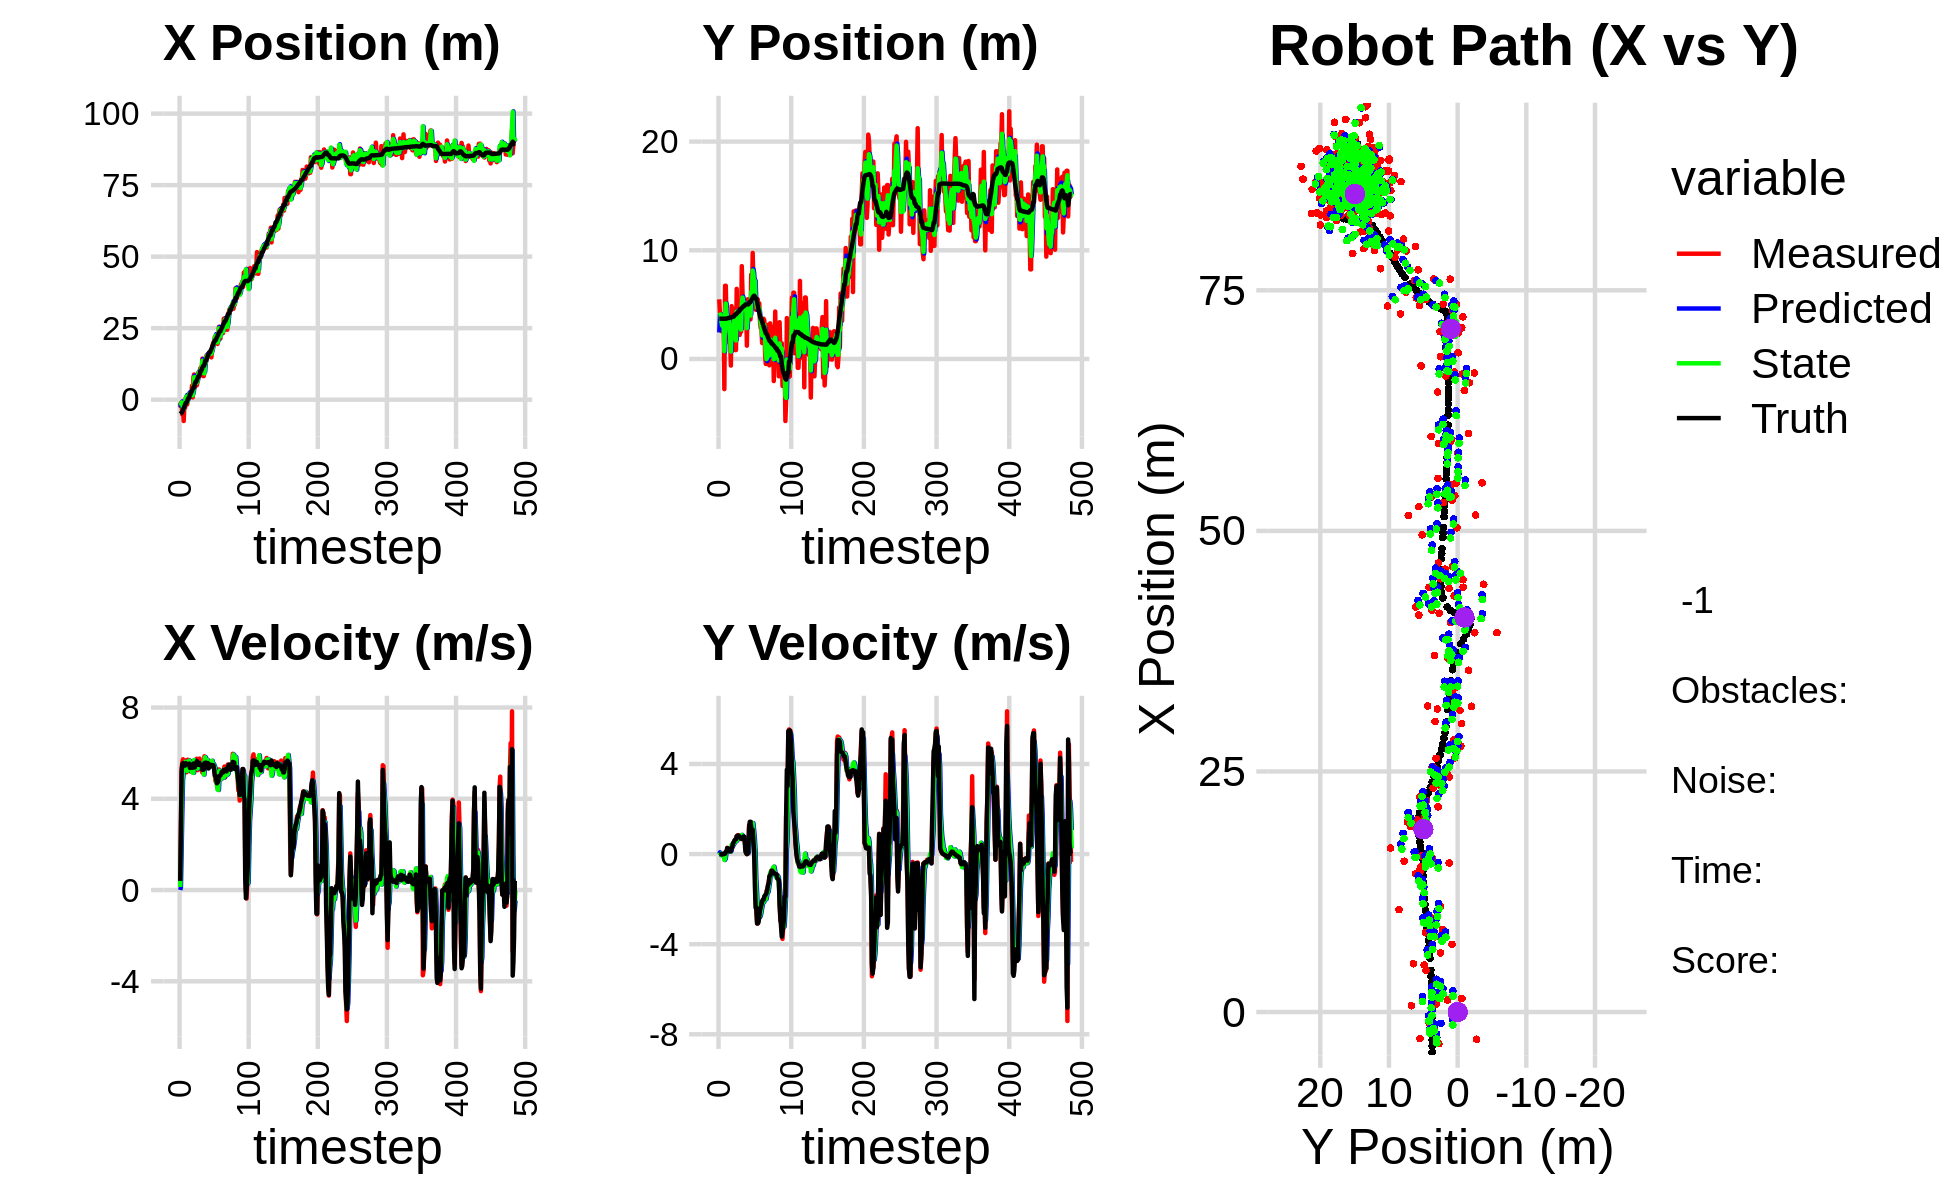

The table this chart was drawn from, first rows:
-2.754887342075539980e+00, 5.488411427058879077e+00, 0.000000000000000000e+00, -0.000000000000000000e+00, 0.000000000000000000e+00, 0.000000000000000000e+00, 0.000000000000000000e+00, 0.000000000000000000e+00, -1.172897642882984925e+00, 2.441970513426698908e+00, 0.000000000000000000e+00, 0.000000000000000000e+00, -4.963590145200698522e+00, 3.708907366928871685e+00, 0.000000000000000000e+00, 0.000000000000000000e+00, 0.000000000000000000e+00, 7.688161713303998113e-05
-2.754887342075539980e+00, 5.488411427058879077e+00, 3.959999939531120838e-01, 5.558495815434337127e-05, -1.172897642882984925e+00, 2.441970513426698908e+00, 0.000000000000000000e+00, 0.000000000000000000e+00, -2.200819354874831379e+00, 4.007656270700131529e+00, 1.339502180333560777e-01, 7.919529398529745468e-02, -4.963590145200698522e+00, 3.708907366928871685e+00, 4.000000000000000222e-01, 0.000000000000000000e+00, 4.000000059604644775e-01, -1.403660571668297052e-04
-1.137259244575276718e+00, 4.132367988498844902e+00, 2.846999864335968411e+00, 3.316383012512359100e-04, -2.187424333071495752e+00, 4.015575800098661219e+00, 1.339502180333560777e-01, 7.919529398529745468e-02, -1.918840480885465105e+00, 4.068516746342546675e+00, 1.732263473961050293e+00, 3.144033338875661804e-02, -4.713258266047648526e+00, 3.708917518556759774e+00, 2.799999999999999822e+00, 0.000000000000000000e+00, 2.799999952316284180e+00, -1.164869390777312219e-04
-1.137259244575276718e+00, 4.132367988498844902e+00, 5.327998393308390312e+00, -4.225232854433646004e-03, -1.745614133489360009e+00, 4.071660779681422149e+00, 1.732263473961050293e+00, 3.144033338875661804e-02, -9.357569597775221570e-01, 4.100811249798099745e+00, 3.393554378748209643e+00, 1.978871187857162914e-02, -4.713258266047648526e+00, 3.708917518556759774e+00, 5.200000000000000178e+00, -5.000000000000000104e-03, 5.199999809265136719e+00, 7.930242572911083698e-04
-5.157757103292877510e+00, 2.557448825966529338e+00, 5.597901210424310214e+00, -3.326550092216656873e-02, -5.964015219027012371e-01, 4.102790120985956968e+00, 3.393554378748209643e+00, 1.978871187857162914e-02, -1.968568700052663045e+00, 3.412332549083277655e+00, 4.805361209236829190e+00, -5.816234791534730109e-02, -4.191594600600475395e+00, 3.708572588368950651e+00, 5.496000000000000441e+00, -1.899999999999999953e-02, 5.495999813079833984e+00, 5.942425224930047989e-03
-3.287397176014188904e+00, 2.738591874306491647e+00, 5.730989939426617497e+00, -1.070990448383183150e-02, -1.488032579128980126e+00, 3.406516314291742731e+00, 4.805361209236829190e+00, -5.816234791534730109e-02, -2.788465434996214576e+00, 3.066427236186692440e+00, 5.124441757885248805e+00, -4.185878769263325083e-02, -3.562348842264213999e+00, 3.705588126232096879e+00, 5.562000000000000277e+00, -2.199999999999999872e-02, 5.561999797821044922e+00, 1.868768245913088322e-03
-7.460772037848761862e+00, 3.022510257015306845e+00, 5.531990405165253755e+00, -1.033802004034256941e-02, -2.276021259207689607e+00, 3.062241357417429199e+00, 5.124441757885248805e+00, -4.185878769263325083e-02, -3.196764746214817876e+00, 3.043715609626468144e+00, 5.542175452731468610e+00, -2.455634752133074861e-02, -2.925179958126749913e+00, 3.704100993623055338e+00, 5.540000000000000036e+00, 8.999999999999999320e-03, 5.539999961853027344e+00, 1.868768245913088322e-03
-1.504571616959692992e+00, 3.961728299631450678e+00, 5.478980019451651806e+00, 1.483070074021352464e-02, -2.642547200941670837e+00, 3.041259974874335192e+00, 5.542175452731468610e+00, -2.455634752133074861e-02, -1.730642763338128276e+00, 3.518176514389786735e+00, 5.581153629528628812e+00, -1.325990752768494048e-02, -2.394727229904439980e+00, 3.705228680963342125e+00, 5.540000000000000036e+00, 1.600000000000000033e-02, 5.539999961853027344e+00, -2.706829458475112915e-03
-2.828316927128200486e+00, -2.771170008794074047e+00, 5.217982907293305495e+00, 1.333050718610633012e-02, -1.172527400385265484e+00, 3.516850523637018444e+00, 5.581153629528628812e+00, -1.325990752768494048e-02, -1.337049628568725446e+00, 7.160153357384544393e-01, 5.424856366643722616e+00, -2.617735135462397333e-01, -1.742963313759986033e+00, 3.706603657818103859e+00, 5.455000000000000071e+00, 2.000000000000000042e-03, 5.454999923706054688e+00, -2.554718637838959694e-03
6.569815877197267007e-01, 6.740294556756411204e+00, 5.685997410678859332e+00, 5.288743541704376064e-03, -7.945639919043531174e-01, 6.898379843838304826e-01, 5.424856366643722616e+00, -2.617735135462397333e-01, 4.438729872028946977e-01, 3.839788306634317472e+00, 5.626151118371689464e+00, -2.059247236594841934e-01, -1.112302303356613065e+00, 3.707161050125488799e+00, 5.562999999999999723e+00, 1.600000000000000033e-02, 5.563000202178955078e+00, -9.301344398409128189e-04
6.569815877197267007e-01, 6.740294556756411204e+00, 5.161659004714936216e+00, 5.934787311411059835e-02, 1.006488099040063755e+00, 3.819195834268369172e+00, 5.626151118371689464e+00, -2.059247236594841934e-01, 1.096513798694524144e+00, 5.103395150074685915e+00, 5.353177621390269536e+00, 8.025692034756862214e-02, -1.112302303356613065e+00, 3.707161050125488799e+00, 5.525000000000000355e+00, 1.049999999999999961e-01, 5.526000022888183594e+00, -1.149732246994972229e-02
-1.671721458449888287e+00, 3.411144032353007116e+00, 5.563632385546614323e+00, 6.396969435008471871e-02, 1.631831560833551187e+00, 5.111420842109442475e+00, 5.353177621390269536e+00, 8.025692034756862214e-02, -9.257638450357714710e-01, 4.226135430789255132e+00, 5.221260435002400335e+00, 9.208557247712632898e-02, -4.752631185614055176e-01, 3.714190288316156607e+00, 5.525000000000000355e+00, 1.049999999999999961e-01, 5.526000022888183594e+00, -1.149732246994972229e-02
9.443334338815398965e-01, 3.079506325281673895e+00, 5.714281658649729145e+00, 2.771792771031089675e-01, -4.036378015355314153e-01, 4.235343988036968099e+00, 5.221260435002400335e+00, 9.208557247712632898e-02, -3.552146563942270574e-01, 3.718040468790530628e+00, 5.465333154372033597e+00, 1.429382447371938258e-01, 1.663804051026775144e-01, 3.736999678863212715e+00, 5.509999999999999787e+00, 2.670000000000000151e-01, 5.517000198364257812e+00, -4.846841841936111450e-02
1.873130798362546034e+00, 3.752305855660278855e+00, 5.548476237270437927e+00, 2.691366516983703105e-01, 1.913186590429763467e-01, 3.732334293264250036e+00, 5.465333154372033597e+00, 1.429382447371938258e-01, 1.548612885790528582e+00, 3.754279587049468070e+00, 5.613902191724641888e+00, 1.943620112598554439e-01, 6.964802745536847750e-01, 3.762311852655637612e+00, 5.511000000000000121e+00, 2.489999999999999991e-01, 5.517000198364257812e+00, -4.846841841936111450e-02
1.873130798362546034e+00, 3.752305855660278855e+00, 5.687630037151143902e+00, 2.229967750579925634e-01, 2.110003104962992815e+00, 3.773715788175453500e+00, 5.613902191724641888e+00, 1.943620112598554439e-01, 2.035524931279277361e+00, 3.762857884952714116e+00, 5.672394201880121223e+00, 2.095767133083656919e-01, 6.964802745536847750e-01, 3.762311852655637612e+00, 5.541000000000000369e+00, 2.169999999999999984e-01, 5.545000076293945312e+00, -3.918725624680519104e-02
1.244958043144358761e+00, 1.478776543380611042e+00, 5.312124605158357937e+00, 1.411720854831641503e-01, 2.602764351467289572e+00, 3.783815556283550485e+00, 5.672394201880121223e+00, 2.095767133083656919e-01, 1.384579601685969052e+00, 2.563258401482247706e+00, 5.435045802916787849e+00, 2.111688130812992004e-01, 1.971457004179907102e+00, 3.805230467660748239e+00, 5.354000000000000092e+00, 1.219999999999999973e-01, 5.355999946594238281e+00, -2.656919322907924652e-02
1.244958043144358761e+00, 1.478776543380611042e+00, 5.196680264194299070e+00, 1.171228237465064409e-01, 1.928084181977647749e+00, 2.584375282790377426e+00, 5.435045802916787849e+00, 2.111688130812992004e-01, 1.914018893293870649e+00, 2.111073165514789185e+00, 5.319055977018322778e+00, 1.033060872253072221e-01, 1.971457004179907102e+00, 3.805230467660748239e+00, 5.354000000000000092e+00, 1.209999999999999964e-01, 5.355999946594238281e+00, -2.253419347107410431e-02
1.405344366921606802e+00, -6.060094173905170578e-01, 5.388631430713269665e+00, 1.214490207609812689e-01, 2.445924490995702971e+00, 2.121403774237319961e+00, 5.319055977018322778e+00, 1.033060872253072221e-01, 1.670465931148678251e+00, 6.762771927209385581e-01, 5.272840737884618711e+00, 1.461683841450972243e-01, 2.587193012295177841e+00, 3.819250173752324784e+00, 5.391000000000000014e+00, 1.310000000000000053e-01, 5.393000125885009766e+00, -2.253419347107410431e-02
4.895570636147835941e+00, 4.862932368823867257e+00, 5.344410305310381304e+00, 2.654763496002125467e-01, 2.197750004937140123e+00, 6.908940311354482278e-01, 5.272840737884618711e+00, 1.461683841450972243e-01, 2.674498031852607483e+00, 2.472365313040279844e+00, 5.178193646055937016e+00, 4.194248734156174052e-01, 3.100981235835864158e+00, 3.832874581018244076e+00, 5.363999999999999879e+00, 2.640000000000000124e-01, 5.369999885559082031e+00, -4.963285103440284729e-02
8.039562700084298408e-01, 3.172283485037651563e+00, 5.507209684479795087e+00, 2.735631884524115653e-01, 3.192317396458201451e+00, 2.514307800381841762e+00, 5.178193646055937016e+00, 4.194248734156174052e-01, 1.514284158996825891e+00, 2.849614024817101576e+00, 5.137076022154435151e+00, 3.495329915164256951e-01, 3.715298175690429083e+00, 3.859106435360228016e+00, 5.360000000000000320e+00, 3.370000000000000218e-01, 5.369999885559082031e+00, -7.551128417253494263e-02
7.811423301577582912e+00, 3.300557687394205075e+00, 5.609967950991973318e+00, 4.244228708569123820e-01, 2.027991761212269317e+00, 2.884567323968743935e+00, 5.137076022154435151e+00, 3.495329915164256951e-01, 2.887110319545148407e+00, 3.055307215041821234e+00, 5.137221507244325025e+00, 4.114353511032908250e-01, 4.338411808342398146e+00, 3.902390732835677056e+00, 5.543999999999999595e+00, 4.849999999999999867e-01, 5.565000057220458984e+00, -7.551128417253494263e-02
8.818027973037114720e+00, 3.644829882786724262e+00, 5.609512538785003777e+00, 5.353472300406230122e-01, 3.400832470269580909e+00, 3.096450750152150100e+00, 5.137221507244325025e+00, 4.114353511032908250e-01, 7.822995067066951691e+00, 3.407426689905087347e+00, 5.701530808552551122e+00, 4.586463959248512356e-01, 4.338411808342398146e+00, 3.902390732835677056e+00, 5.540000000000000036e+00, 5.280000000000000249e-01, 5.565000057220458984e+00, -9.514743834733963013e-02
4.329353571089159303e+00, 4.605376436070768520e+00, 5.242687223203100544e+00, 5.645858530069511882e-01, 8.393148147922206093e+00, 3.453291329497572448e+00, 5.701530808552551122e+00, 4.586463959248512356e-01, 7.862465192766464384e+00, 3.927121148892304792e+00, 5.620267175298474527e+00, 5.716696959288509738e-01, 5.589424610369165158e+00, 4.024528457944371418e+00, 5.373999999999999666e+00, 6.109999999999999876e-01, 5.408999919891357422e+00, -1.072767376899719238e-01
7.038307726624198679e+00, 8.182087087974583284e-01, 5.652568416935567441e+00, 6.515910857519146004e-01, 8.424491910296310948e+00, 3.984288118485189933e+00, 5.620267175298474527e+00, 5.716696959288509738e-01, 7.380468923884066612e+00, 2.271563651550591700e+00, 5.535795803440088036e+00, 6.344313673441596135e-01, 6.212007999436244710e+00, 4.095948949043558329e+00, 5.519000000000000128e+00, 6.380000000000000115e-01, 5.556000232696533203e+00, -1.147669032216072083e-01
7.038307726624198679e+00, 8.182087087974583284e-01, 5.506535618740231008e+00, 6.347573806973414445e-01, 7.934048504228075060e+00, 2.335006788285007850e+00, 5.535795803440088036e+00, 6.344313673441596135e-01, 7.774106491311645328e+00, 1.707393649840179828e+00, 5.563036929432030320e+00, 5.657167462751429010e-01, 6.212007999436244710e+00, 4.095948949043558329e+00, 5.517000000000000348e+00, 6.560000000000000275e-01, 5.556000232696533203e+00, -1.147669032216072083e-01
5.019433379509125714e+00, 6.452390476715418544e+00, 5.756062987136261633e+00, 7.898343011152665349e-01, 8.330410184254848360e+00, 1.763965324467694051e+00, 5.563036929432030320e+00, 5.657167462751429010e-01, 5.914794627442858221e+00, 4.370398908843558416e+00, 5.408260298143475531e+00, 6.350373535777036338e-01, 6.834919452658407835e+00, 4.171811148082048781e+00, 5.652000000000000135e+00, 7.930000000000000382e-01, 5.374000072479248047e+00, -1.363661885261535645e-01
6.146050572681038382e+00, 2.490632607313557401e+00, 5.253653409217913683e+00, 7.985757536148344604e-01, 6.455620657257205686e+00, 4.433902644201328513e+00, 5.408260298143475531e+00, 6.350373535777036338e-01, 6.491668057686803550e+00, 3.623638503002807099e+00, 5.326686033601570003e+00, 6.403617536104381225e-01, 7.465694904724422543e+00, 4.257711842265393010e+00, 5.493999999999999773e+00, 8.219999999999999529e-01, 5.556000232696533203e+00, -1.508491635322570801e-01
9.430480837515526460e+00, 4.235648481846886249e+00, 5.537393892552293195e+00, 8.417054107620349779e-01, 7.024336661046960195e+00, 3.687674678363850767e+00, 5.326686033601570003e+00, 6.403617536104381225e-01, 8.986030917851653754e+00, 4.021405671051567765e+00, 5.575215498571633788e+00, 7.286480453494624809e-01, 8.100010395449166012e+00, 4.353081180411341400e+00, 5.490999999999999659e+00, 8.139999999999999458e-01, 5.551000118255615234e+00, -1.508491635322570801e-01
9.430480837515526460e+00, 4.235648481846886249e+00, 5.542061915355191104e+00, 8.104004233408740321e-01, 9.543552467708817488e+00, 4.094270475586514024e+00, 5.575215498571633788e+00, 7.286480453494624809e-01, 9.542444138635218565e+00, 4.141643955101150354e+00, 5.560114303555386606e+00, 7.778852961563128554e-01, 8.100010395449166012e+00, 4.353081180411341400e+00, 5.490999999999999659e+00, 8.139999999999999458e-01, 5.551000118255615234e+00, -1.451981812715530396e-01
8.567483619166438302e+00, 2.208064272063549272e+00, 5.760451465654318426e+00, 7.872715033514307015e-01, 1.009845556899075802e+01, 4.219432484716781673e+00, 5.560114303555386606e+00, 7.778852961563128554e-01, 9.059941764450250901e+00, 3.096576559261340122e+00, 5.534281058355251304e+00, 7.801665929321675019e-01, 8.732462405969450003e+00, 4.445236875494956053e+00, 5.565000000000000391e+00, 7.399999999999999911e-01, 5.613999843597412109e+00, -1.358268707990646362e-01
1.098056566737347595e+01, 2.499249949607528443e+00, 5.484971612864898205e+00, 7.120736796152312698e-01, 9.613369870285776386e+00, 3.174593218554556895e+00, 5.534281058355251304e+00, 7.801665929321675019e-01, 9.924441106774716914e+00, 2.915438500847065573e+00, 5.435735070530811619e+00, 7.204979025089131017e-01, 9.901314258713709293e+00, 4.600621475681156980e+00, 5.474000000000000199e+00, 7.109999999999999654e-01, 5.519999980926513672e+00, -1.291006207466125488e-01
1.098056566737347595e+01, 2.499249949607528443e+00, 5.273715351987960709e+00, 6.691653188675096287e-01, 1.046801461382779763e+01, 2.987488291097956772e+00, 5.435735070530811619e+00, 7.204979025089131017e-01, 1.075330582794114243e+01, 2.703891496487728752e+00, 5.406299798651381217e+00, 6.940185821751988504e-01, 9.901314258713709293e+00, 4.600621475681156980e+00, 5.471000000000000085e+00, 6.810000000000000497e-01, 5.519999980926513672e+00, -1.262124180793762207e-01
1.063478749209422602e+01, 8.541806593025306427e+00, 5.274869808528552362e+00, 6.600032885088583656e-01, 1.129393580780627993e+01, 2.773293354705248515e+00, 5.406299798651381217e+00, 6.940185821751988504e-01, 1.124955564201959390e+01, 5.033975161478807081e+00, 5.357193717245184672e+00, 8.516365933629987950e-01, 1.053000116344357373e+01, 4.680324926486113313e+00, 5.471000000000000085e+00, 6.810000000000000497e-01, 5.513000011444091797e+00, -1.244753077626228333e-01
1.437443542509056549e+01, 6.107078506174306476e+00, 5.146890288177616846e+00, 7.126972654385727024e-01, 1.178527501374411202e+01, 5.119138820815106961e+00, 5.357193717245184672e+00, 8.516365933629987950e-01, 1.360890624731461784e+01, 5.655125979193354802e+00, 5.448729813791961085e+00, 7.967865606927041489e-01, 1.115620088587391301e+01, 4.759695365075580220e+00, 5.275999999999999801e+00, 7.309999999999999831e-01, 5.327000141143798828e+00, -1.375964432954788208e-01
8.247600317358603661e+00, 4.673342688585633731e+00, 5.225071276634363215e+00, 7.734047059362917365e-01, 1.415377922869381422e+01, 5.734804635262625183e+00, 5.448729813791961085e+00, 7.967865606927041489e-01, 1.309556202680767534e+01, 5.328002105187279014e+00, 5.600106103452926476e+00, 7.586314668811380280e-01, 1.176439714468343389e+01, 4.844876243493378531e+00, 5.269999999999999574e+00, 7.760000000000000231e-01, 5.327000141143798828e+00, -1.469510197639465332e-01
8.247600317358603661e+00, 4.673342688585633731e+00, 5.163739233794029104e+00, 7.643264583783072608e-01, 1.365557263715296799e+01, 5.403865251875393128e+00, 5.600106103452926476e+00, 7.586314668811380280e-01, 9.280134084455010424e+00, 4.988820695749156542e+00, 5.058867121269205569e+00, 7.492695152002714076e-01, 1.176439714468343389e+01, 4.844876243493378531e+00, 5.282000000000000028e+00, 7.790000000000000258e-01, 5.339000225067138672e+00, -1.469510197639465332e-01
9.755795002187211296e+00, 3.709592654219345143e+00, 5.864639437840397207e+00, 6.449847978540023119e-01, 9.786020796581931691e+00, 5.063747647269183361e+00, 5.058867121269205569e+00, 7.492695152002714076e-01, 9.206335799894086236e+00, 4.561068664004898743e+00, 5.556546232961938614e+00, 6.723395505592306698e-01, 1.226943826702407669e+01, 4.918269826728534966e+00, 5.570999999999999730e+00, 5.669999999999999485e-01, 5.598999977111816406e+00, -1.095383763313293457e-01
1.318034443224330943e+01, 5.155753819772379565e+00, 5.647500253328540332e+00, 3.099652272770015426e-01, 9.761990423190280097e+00, 4.628302619060821854e+00, 5.556546232961938614e+00, 6.723395505592306698e-01, 1.240213904080419915e+01, 4.862978737269515683e+00, 5.824089530748633337e+00, 5.056142716806686366e-01, 1.353276109661149995e+01, 5.017376735457865777e+00, 5.375000000000000000e+00, 1.100000000000000006e-01, 5.375999927520751953e+00, -5.483037233352661133e-02
1.318034443224330943e+01, 5.155753819772379565e+00, 5.564690845533656116e+00, 5.866370681806834519e-02, 1.298454799387906178e+01, 4.913540164437582902e+00, 5.824089530748633337e+00, 5.056142716806686366e-01, 1.321221202882330381e+01, 5.075734311696955992e+00, 5.655363753949630201e+00, 2.916846527900184283e-01, 1.353276109661149995e+01, 5.017376735457865777e+00, 5.586999999999999744e+00, 3.699999999999999817e-02, 5.586999893188476562e+00, -1.054174173623323441e-02
1.547806334461505351e+01, 1.221923186094988401e+00, 5.521999473031227623e+00, -2.002067347099838624e-03, 1.377774840421826674e+01, 5.104902776975957401e+00, 5.655363753949630201e+00, 2.916846527900184283e-01, 1.496886040455035882e+01, 2.835473472937778627e+00, 5.715796312299731063e+00, 3.240167462651499797e-02, 1.416226816212322603e+01, 5.023427321781431587e+00, 5.546999999999999709e+00, -2.000000000000000042e-03, 5.546999931335449219e+00, 3.625620156526565552e-04
1.459232030779645584e+01, 5.491336776829441213e+00, 5.628910678766910536e+00, 3.174389407579670391e-02, 1.554044003578033184e+01, 2.838713640400430283e+00, 5.715796312299731063e+00, 3.240167462651499797e-02, 1.540547187654748917e+01, 3.848305096106930279e+00, 5.709025687139662075e+00, 4.616583424413807368e-02, 1.480127573027231769e+01, 5.023661806916307704e+00, 5.546999999999999709e+00, 2.199999999999999872e-02, 5.546999931335449219e+00, -5.639378447085618973e-03
1.510543911138471351e+01, 5.347818209378731424e+00, 5.342914974759107594e+00, 3.013103896896359921e-02, 1.597637444526145600e+01, 3.852921679531343901e+00, 5.709025687139662075e+00, 4.616583424413807368e-02, 1.507250052208543245e+01, 4.700201906079130687e+00, 5.500539791295946834e+00, 8.945208956621139573e-02, 1.533372926727530583e+01, 5.030710771227501432e+00, 5.568999999999999950e+00, 9.500000000000000111e-02, 5.505000114440917969e+00, -5.639378447085618973e-03
1.621332998560168548e+01, 5.187956399671184826e+00, 5.613975406611396046e+00, 1.284273768644760061e+00, 1.562255450121502776e+01, 4.709147115035752229e+00, 5.500539791295946834e+00, 8.945208956621139573e-02, 1.566342003079398992e+01, 4.704205940681560172e+00, 5.540738318582130617e+00, 6.404552310773709012e-01, 1.596350526840815043e+01, 5.095769479758897269e+00, 5.328000000000000291e+00, 1.131999999999999895e+00, 5.446000099182128906e+00, -2.248938828706741333e-01
1.592491024770359154e+01, 3.647945358507458380e+00, 5.446306815905042953e+00, 1.245917281971125057e+00, 1.621749386265220139e+01, 4.768251463789296984e+00, 5.540738318582130617e+00, 6.404552310773709012e-01, 1.593316231834494090e+01, 4.243001041179689459e+00, 5.482176510276345560e+00, 9.136776681853517879e-01, 1.657276868819347726e+01, 5.235945537351240020e+00, 5.418999999999999595e+00, 1.429999999999999938e+00, 5.604000091552734375e+00, -2.248938828706741333e-01
1.592491024770359154e+01, 3.647945358507458380e+00, 5.401371931021637707e+00, 1.428197839677555203e+00, 1.648137996937257554e+01, 4.334368807998224327e+00, 5.482176510276345560e+00, 9.136776681853517879e-01, 1.642357075367114660e+01, 3.991145385862680861e+00, 5.460421302569869795e+00, 1.150401207437665940e+00, 1.657276868819347726e+01, 5.235945537351240020e+00, 5.418999999999999595e+00, 1.429999999999999938e+00, 5.604000091552734375e+00, -2.584980130195617676e-01
1.567210221308762108e+01, 7.774785592164419334e+00, 5.578934310923591156e+00, 1.302664194414949961e+00, 1.696961288392813216e+01, 4.106185506606447433e+00, 5.460421302569869795e+00, 1.150401207437665940e+00, 1.607775904809128065e+01, 6.192915266781967354e+00, 5.421469147795767718e+00, 1.395225928139697702e+00, 1.719171857851503660e+01, 5.397460057959486690e+00, 5.491999999999999993e+00, 1.183000000000000052e+00, 5.618000030517578125e+00, -2.293871045112609863e-01
1.479709887524530920e+01, 5.483014187601163769e+00, 5.637677425200229742e+00, 1.125875251861457427e+00, 1.661990596287085609e+01, 6.332437859595937191e+00, 5.421469147795767718e+00, 1.395225928139697702e+00, 1.607213219041116403e+01, 6.041400020546324079e+00, 5.642519226637824126e+00, 1.286906357447022531e+00, 1.770600748097947630e+01, 5.517031982088392184e+00, 5.480000000000000426e+00, 1.080000000000000071e+00, 5.585999965667724609e+00, -1.971123814582824707e-01
1.703123998657099847e+01, 9.758315040559464748e+00, 5.637677425200229742e+00, 1.125875251861457427e+00, 1.663638411307494636e+01, 6.170090656291026043e+00, 5.642519226637824126e+00, 1.286906357447022531e+00, 1.692882876782794455e+01, 8.141741673652189704e+00, 5.667315105898945937e+00, 1.374020613346614850e+00, 1.833744764365263435e+01, 5.643522216683623860e+00, 5.480000000000000426e+00, 1.080000000000000071e+00, 5.585999965667724609e+00, -1.971123814582824707e-01
1.927683818372228686e+01, 6.874318435398818039e+00, 5.460355311116017241e+00, 5.793123539554244639e-01, 1.749556027841783745e+01, 8.279143734986851300e+00, 5.667315105898945937e+00, 1.374020613346614850e+00, 1.803020056244185909e+01, 7.835947449500301865e+00, 5.453786491149356763e+00, 1.054027327715869156e+00, 1.896396589251314424e+01, 5.765461637602725453e+00, 5.442999999999999616e+00, 5.779999999999999583e-01, 5.473999977111816406e+00, -1.056988611817359924e-01
1.999871149637744594e+01, 5.945086359561578604e+00, 5.398701055388149150e+00, 5.727711913420009404e-01, 1.857557921155679637e+01, 7.941350182271889047e+00, 5.453786491149356763e+00, 1.054027327715869156e+00, 1.960212113616373841e+01, 6.763331638983739680e+00, 5.527789708494324827e+00, 6.858842696147551266e-01, 1.959070253391101346e+01, 5.821680500084829291e+00, 5.472999999999999865e+00, 1.029999999999999943e-01, 5.473999977111816406e+00, -1.056988611817359924e-01
1.974002438810302706e+01, 7.326342894872704292e+00, 5.346610927013461634e+00, -5.112637159469318737e-01, 2.015490010701316947e+01, 6.831920065945214837e+00, 5.527789708494324827e+00, 6.858842696147551266e-01, 2.020174919967532290e+01, 7.186021382049384343e+00, 5.439189460106567786e+00, 1.671419030063876487e-01, 2.020253229146605278e+01, 5.744308425943971841e+00, 5.293000000000000149e+00, -1.364000000000000101e+00, 5.466000080108642578e+00, 9.533401578664779663e-02
2.196007561683378384e+01, 4.538585974989895355e+00, 5.076481960933544535e+00, -1.784514598401426122e+00, 2.074566814568597906e+01, 7.202735572350023041e+00, 5.439189460106567786e+00, 1.671419030063876487e-01, 2.140136900711513945e+01, 5.453254929921252270e+00, 5.370991285589072461e+00, -1.062287007904307634e+00, 2.069234704968237182e+01, 5.557161285606768253e+00, 5.019000000000000128e+00, -2.379000000000000004e+00, 5.553999900817871094e+00, 3.380334973335266113e-01
2.196007561683378384e+01, 4.538585974989895355e+00, 4.767515685945094894e+00, -2.495186493202254940e+00, 2.193846813567404652e+01, 5.347026229130821484e+00, 5.370991285589072461e+00, -1.062287007904307634e+00, 2.239673614014869685e+01, 5.193231813040283917e+00, 5.006593302484832364e+00, -1.643296888166218217e+00, 2.069234704968237182e+01, 5.557161285606768253e+00, 5.019000000000000128e+00, -2.379000000000000004e+00, 5.553999900817871094e+00, 4.821702837944030762e-01
2.024462997877688863e+01, 4.829614981017838815e+00, 4.772983378895779616e+00, -2.989657726401907745e+00, 2.289739547039717849e+01, 5.028902124223662007e+00, 5.006593302484832364e+00, -1.643296888166218217e+00, 2.075533658565376527e+01, 4.730732165599829564e+00, 4.727072707621726266e+00, -2.408704328249726689e+00, 2.126215887056845588e+01, 5.253489686777657042e+00, 4.849999999999999645e+00, -3.083000000000000185e+00, 5.747000217437744141e+00, 5.595844984054565430e-01
2.236018979549618280e+01, 5.486346557477868480e+00, 4.693417328828120461e+00, -3.084038220969903321e+00, 2.122804385641593683e+01, 4.489861732774857117e+00, 4.727072707621726266e+00, -2.408704328249726689e+00, 2.149838795751413656e+01, 4.974906819696110816e+00, 4.649651471530023450e+00, -2.713908270789756827e+00, 2.180822515481582968e+01, 4.910369827317905056e+00, 4.679999999999999716e+00, -3.072999999999999954e+00, 5.598000049591064453e+00, 5.813493132591247559e-01
1.949583363552219595e+01, 4.594470265956114297e+00, 4.456727361147447830e+00, -2.799419645008625501e+00, 2.196335310466713864e+01, 4.703515992617135488e+00, 4.649651471530023450e+00, -2.713908270789756827e+00, 1.998977262741524896e+01, 4.633535425872931768e+00, 4.398981268403550970e+00, -2.768581239855649301e+00, 2.233760023127440775e+01, 4.564128890302221464e+00, 4.708000000000000185e+00, -3.029999999999999805e+00, 5.392000198364257812e+00, 5.608494281768798828e-01
2.172366547599529696e+01, 5.115762068547343944e+00, 4.487212100191635855e+00, -2.818568130082500289e+00, 2.042967075425560353e+01, 4.356677301887367015e+00, 4.398981268403550970e+00, -2.768581239855649301e+00, 2.064433212014594332e+01, 4.677636938796186250e+00, 4.386105495567613310e+00, -2.810276153760971063e+00, 2.277797937362431924e+01, 4.288085295510582817e+00, 4.766000000000000014e+00, -2.781000000000000139e+00, 5.518000125885009766e+00, 5.608494281768798828e-01
2.545515131978510581e+01, 3.522532238158679441e+00, 5.286185229463090884e+00, -2.622603094242929700e+00, 2.108294266970270314e+01, 4.396609323420088700e+00, 4.386105495567613310e+00, -2.810276153760971063e+00, 2.496578903723429832e+01, 3.953975329556706164e+00, 5.066174674846078752e+00, -2.756692521302963605e+00, 2.332789754836625917e+01, 3.977943762073445466e+00, 4.940000000000000391e+00, -2.508000000000000007e+00, 5.539999961853027344e+00, 4.605419635772705078e-01
2.133189010602200852e+01, 2.852401061552950257e+00, 4.988775495444665253e+00, -2.475051002358719998e+00, 2.547240650471890788e+01, 3.678306077426409804e+00, 5.066174674846078752e+00, -2.756692521302963605e+00, 2.462713207801150617e+01, 3.304134865944951205e+00, 5.231751874801511271e+00, -2.617894742940278352e+00, 2.389863729473759335e+01, 3.697776301700281376e+00, 5.006000000000000227e+00, -2.373000000000000220e+00, 5.539999961853027344e+00, 4.605419635772705078e-01
2.133189010602200852e+01, 2.852401061552950257e+00, 5.066547325454865636e+00, -2.240914495525809347e+00, 2.515030726549165863e+01, 3.042345391650923325e+00, 5.231751874801511271e+00, -2.617894742940278352e+00, 2.219515316584329767e+01, 2.986038844436746054e+00, 4.897307569734858923e+00, -2.414631344295819382e+00, 2.389863729473759335e+01, 3.697776301700281376e+00, 5.025000000000000355e+00, -2.250999999999999890e+00, 5.506000041961669922e+00, 4.164289832115173340e-01
2.468788279588819279e+01, 1.469745144071324505e+00, 5.020252322830017988e+00, -2.105754041078875982e+00, 2.268488392281678401e+01, 2.744575710007163938e+00, 4.897307569734858923e+00, -2.414631344295819382e+00, 2.303086358009930379e+01, 2.175559143999944656e+00, 4.867635049011526327e+00, -2.250648825895142924e+00, 2.447386217142347320e+01, 3.444175942666153123e+00, 5.078999999999999737e+00, -2.097999999999999865e+00, 5.494999885559082031e+00, 3.971619307994842529e-01
... 426 more rows
